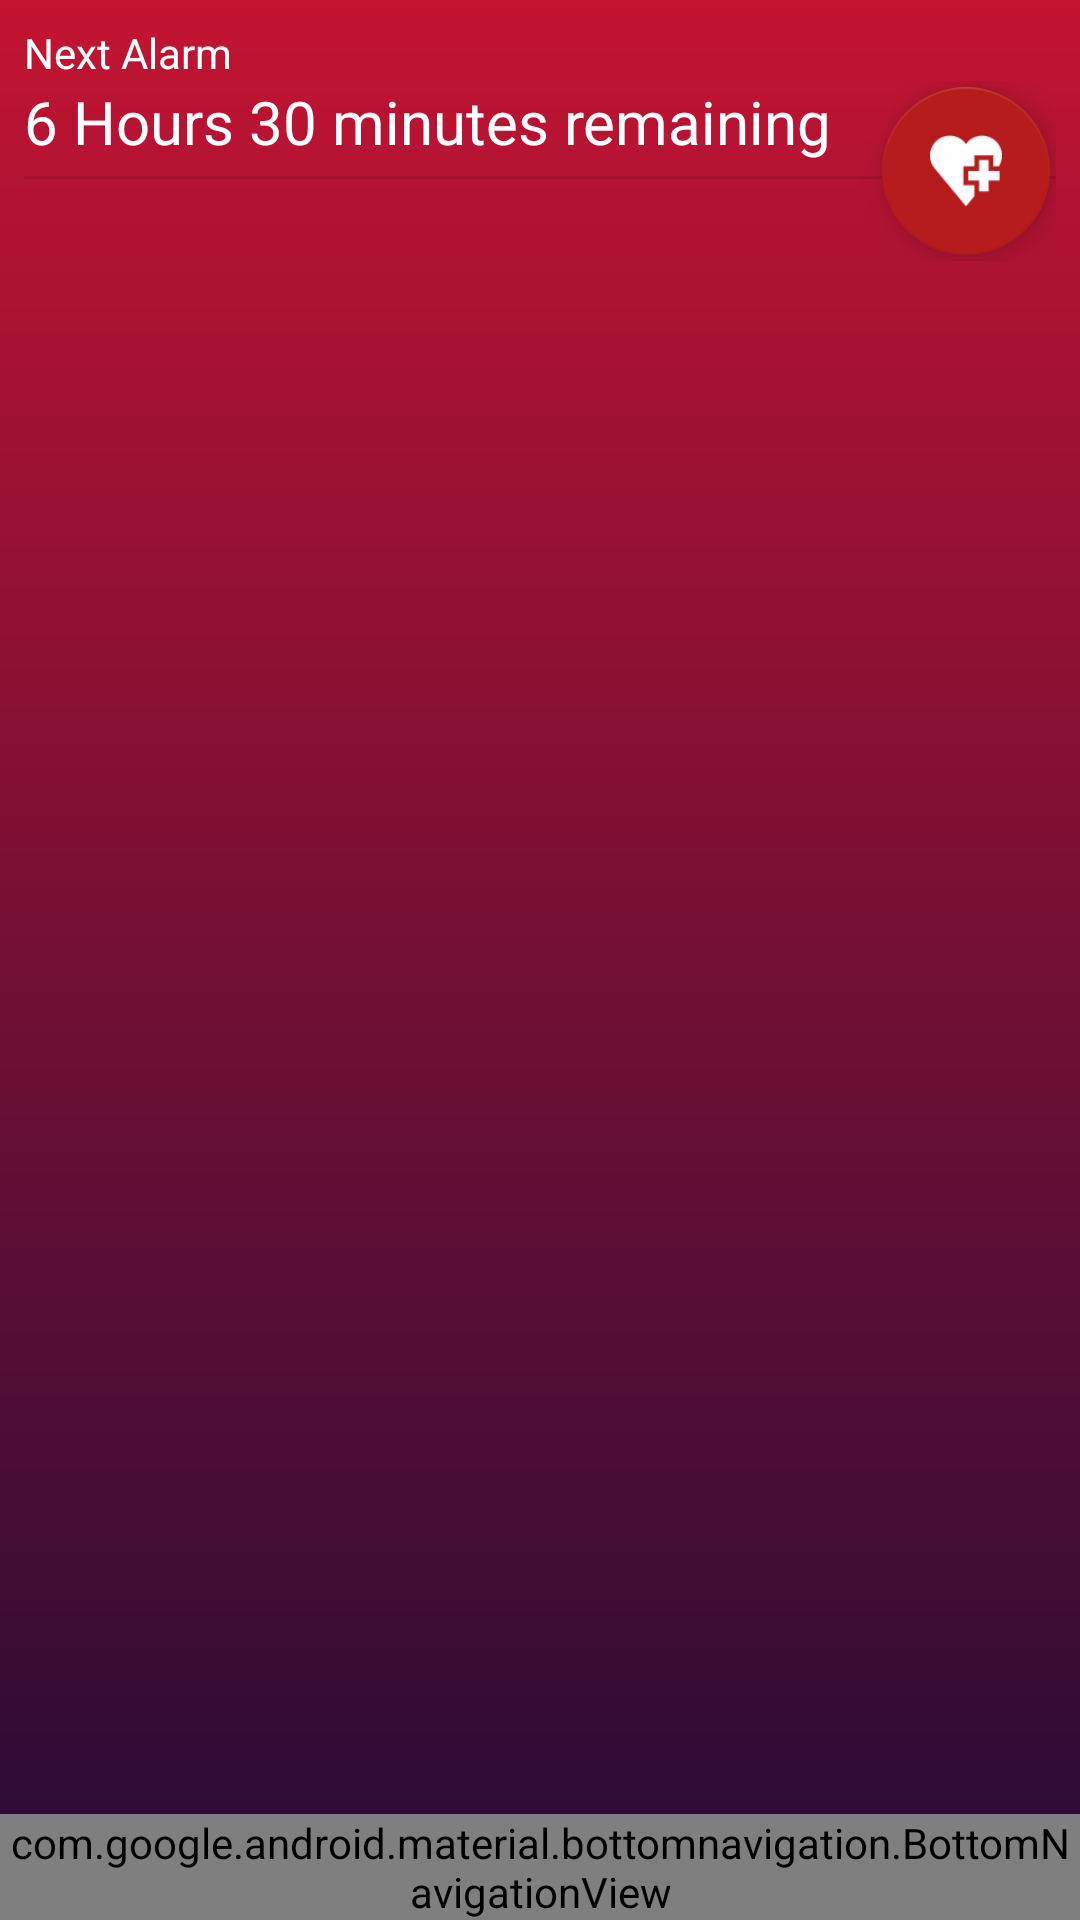

Layout XML and referenced resources for this Android screen:
<!-- AndroidManifest.xml: application theme AppTheme -->
<!-- res/layout/activity_main.xml -->
<?xml version="1.0" encoding="utf-8"?>
<android.support.constraint.ConstraintLayout xmlns:android="http://schemas.android.com/apk/res/android"
    xmlns:app="http://schemas.android.com/apk/res-auto"
    xmlns:tools="http://schemas.android.com/tools"
    android:id="@+id/container"
    android:layout_width="match_parent"
    android:layout_height="match_parent"
    android:background="@drawable/background_witching_hour"
    tools:context=".UI.MainActivity">


    <FrameLayout
        android:id="@+id/fragment_container"
        android:layout_width="match_parent"
        android:layout_height="0dp"
        android:layout_marginStart="8dp"
        android:layout_marginTop="4dp"
        android:layout_marginEnd="8dp"
        app:layout_constraintBottom_toTopOf="@+id/navigation"
        app:layout_constraintEnd_toEndOf="parent"
        app:layout_constraintStart_toStartOf="parent"
        app:layout_constraintTop_toBottomOf="@+id/container1"></FrameLayout>

    <TextView
        android:id="@+id/textView4"
        android:layout_width="0dp"
        android:layout_height="wrap_content"
        android:layout_marginStart="8dp"
        android:layout_marginTop="8dp"
        android:layout_marginEnd="8dp"
        android:text="Next Alarm"
        app:layout_constraintEnd_toEndOf="parent"
        app:layout_constraintStart_toStartOf="parent"
        app:layout_constraintTop_toTopOf="parent" />

    <android.support.design.widget.CoordinatorLayout
        android:id="@+id/container1"
        android:layout_width="match_parent"
        android:layout_height="wrap_content"
        android:layout_marginStart="8dp"
        android:layout_marginEnd="8dp"
        app:layout_constraintEnd_toEndOf="parent"
        app:layout_constraintStart_toStartOf="parent"
        app:layout_constraintTop_toBottomOf="@+id/textView4">

        <android.support.design.widget.FloatingActionButton
            android:id="@+id/floatAdd"
            android:layout_width="wrap_content"
            android:layout_height="wrap_content"
            android:layout_margin="2dp"
            android:clickable="true"
            app:backgroundTint="#b71c1c"
            app:backgroundTintMode="src_atop"
            app:layout_anchor="@id/textView3"
            app:layout_anchorGravity="bottom|right"
            app:srcCompat="@drawable/ic_new" />

        <TextView
            android:id="@+id/textView3"
            android:layout_width="match_parent"
            android:layout_height="wrap_content"
            android:paddingBottom="5dp"
            android:text="6 Hours 30 minutes remaining "
            android:textSize="20sp"
            app:layout_constraintEnd_toEndOf="parent"
            app:layout_constraintStart_toStartOf="parent"
            app:layout_constraintTop_toBottomOf="@+id/textView4" />

        <View
            android:id="@+id/divider6"
            android:layout_width="match_parent"
            android:layout_height="1dp"
            android:background="#1A000000"
            app:layout_anchor="@id/textView3"
            app:layout_anchorGravity="bottom" />

    </android.support.design.widget.CoordinatorLayout>

    <android.support.design.widget.BottomNavigationView
        android:id="@+id/navigation"
        android:layout_width="0dp"
        android:layout_height="wrap_content"
        android:layout_marginStart="0dp"
        android:layout_marginEnd="0dp"
        app:itemIconTint="@drawable/selector"
        app:itemTextColor="@drawable/selector"
        app:layout_constraintBottom_toBottomOf="parent"
        app:layout_constraintLeft_toLeftOf="parent"
        app:layout_constraintRight_toRightOf="parent"
        app:menu="@menu/navigation" />

</android.support.constraint.ConstraintLayout>
<!-- resources referenced by this layout -->
<resources>
  <!-- drawable background_witching_hour (drawable) -->
  <shape xmlns:android="http://schemas.android.com/apk/res/android"
      android:shape="rectangle">
      <gradient
          android:startColor="@color/witching_hour1"
          android:endColor="@color/witching_hour2"
          android:angle="-270" />
  </shape>
  <!-- drawable ic_new: png bitmap (drawable, 1433 bytes) -->
  <!-- drawable selector (drawable) -->
  <?xml version="1.0" encoding="utf-8"?>
  <selector xmlns:android="http://schemas.android.com/apk/res/android">
      <item android:color="#ffffff" android:state_checked="true" />
      <item android:color="#757575" />
  </selector>
  <style name="AppTheme" parent="Theme.AppCompat.Light.NoActionBar">
          
          <item name="colorPrimary">@color/colorPrimary</item>
          <item name="colorPrimaryDark">@color/colorPrimaryDark</item>
          <item name="android:textColorPrimary">#ffffff</item>
          <item name="colorAccent">#FFFF00</item>
          <item name="windowActionBar">false</item>
          <item name="windowNoTitle">true</item>
          <item name="android:textColor">#ffffff</item>
          <item name="android:textColorSecondary">#B0BEC5</item>
      </style>
  <color name="witching_hour1">#c31432</color>
  <color name="witching_hour2">#240b36</color>
  <color name="colorPrimary">#008577</color>
  <color name="colorPrimaryDark">#00574B</color>
</resources>
